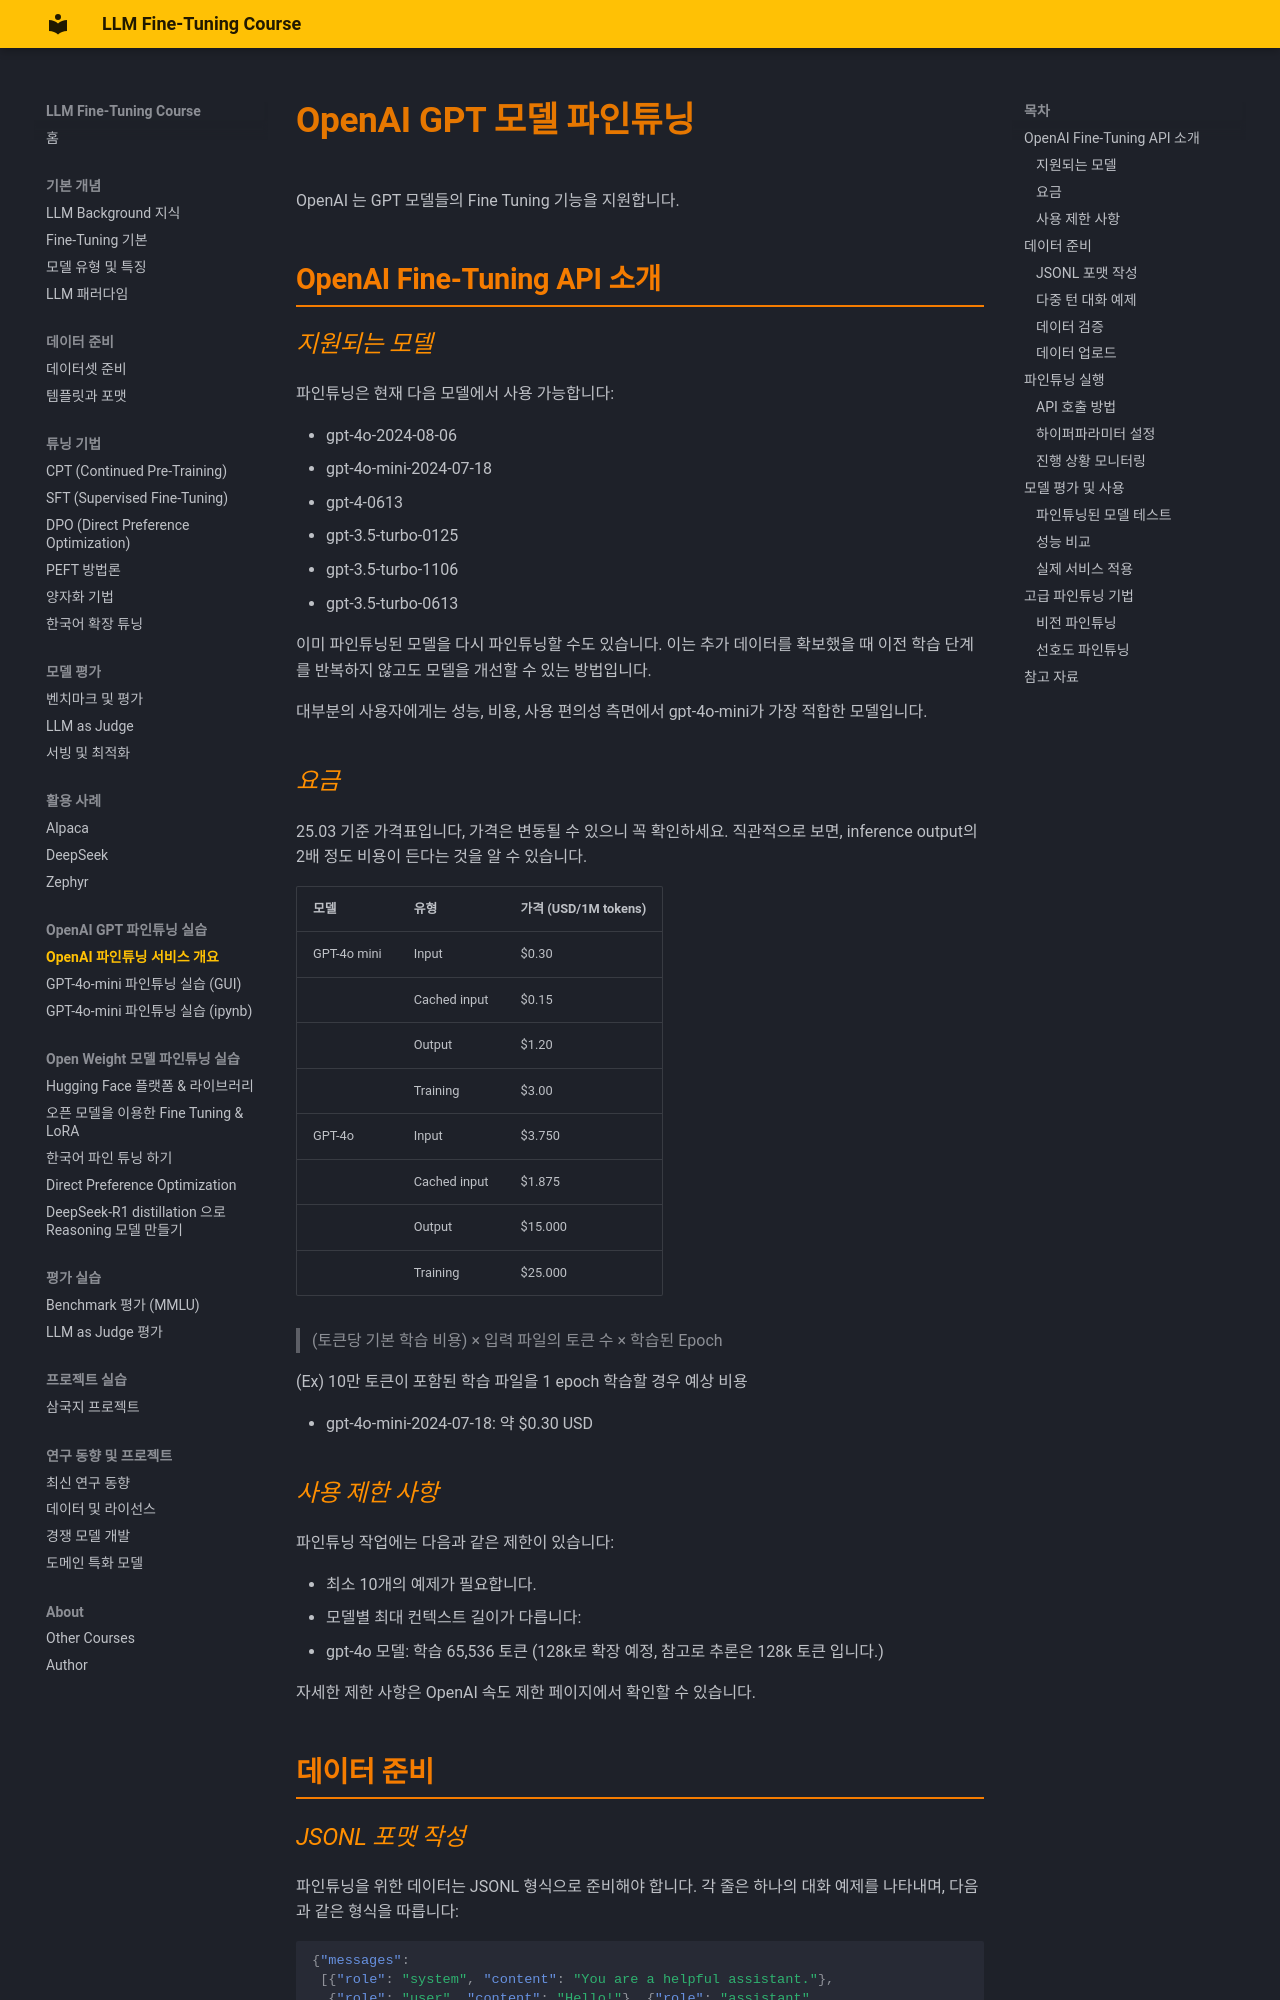

repository: jonhpark7966/FineTuning_Course · page: practice_guides/gpt_finetuning/index.html · generator: mkdocs

# OpenAI GPT 모델 파인튜닝

OpenAI 는 GPT 모델들의 Fine Tuning 기능을 지원합니다. 


## OpenAI Fine-Tuning API 소개

### 지원되는 모델

파인튜닝은 현재 다음 모델에서 사용 가능합니다:

- gpt-4o-2024-08-06
- gpt-4o-mini-2024-07-18
- gpt-4-0613
- gpt-3.5-turbo-0125
- gpt-3.5-turbo-1106
- gpt-3.5-turbo-0613

이미 파인튜닝된 모델을 다시 파인튜닝할 수도 있습니다. 이는 추가 데이터를 확보했을 때 이전 학습 단계를 반복하지 않고도 모델을 개선할 수 있는 방법입니다.

대부분의 사용자에게는 성능, 비용, 사용 편의성 측면에서 gpt-4o-mini가 가장 적합한 모델입니다.

### 요금

25.03 기준 가격표입니다, 가격은 변동될 수 있으니 꼭 확인하세요. 직관적으로 보면, inference output의 2배 정도 비용이 든다는 것을 알 수 있습니다. 

| 모델 | 유형 | 가격 (USD/1M tokens) |
|------|------|---------------------|
| GPT-4o mini | Input | $0.30 |
| | Cached input | $0.15 |
| | Output | $1.20 |
| | Training | $3.00 |
| GPT-4o | Input | $3.750 |
| | Cached input | $1.875 |
| | Output | $15.000 |
| | Training | $25.000 |


> (토큰당 기본 학습 비용) × 입력 파일의 토큰 수 × 학습된 Epoch

(Ex) 10만 토큰이 포함된 학습 파일을 1 epoch 학습할 경우 예상 비용 

- gpt-4o-mini-2024-07-18: 약 $0.30 USD
 

### 사용 제한 사항

파인튜닝 작업에는 다음과 같은 제한이 있습니다:

- 최소 10개의 예제가 필요합니다.
- 모델별 최대 컨텍스트 길이가 다릅니다:
  - gpt-4o 모델: 학습 65,536 토큰 (128k로 확장 예정, 참고로 추론은 128k 토큰 입니다.)

자세한 제한 사항은 OpenAI 속도 제한 페이지에서 확인할 수 있습니다.

## 데이터 준비

### JSONL 포맷 작성

파인튜닝을 위한 데이터는 JSONL 형식으로 준비해야 합니다. 각 줄은 하나의 대화 예제를 나타내며, 다음과 같은 형식을 따릅니다:

```json
{"messages":
 [{"role": "system", "content": "You are a helpful assistant."},
  {"role": "user", "content": "Hello!"}, {"role": "assistant",
   "content": "Hi there! How can I help you today?"}]
}
```

각 예제는 Chat Completions API와 동일한 형식의 대화여야 하며, 각 메시지에는 역할(role), 내용(content), 그리고 선택적으로 이름(name)이 포함됩니다.
